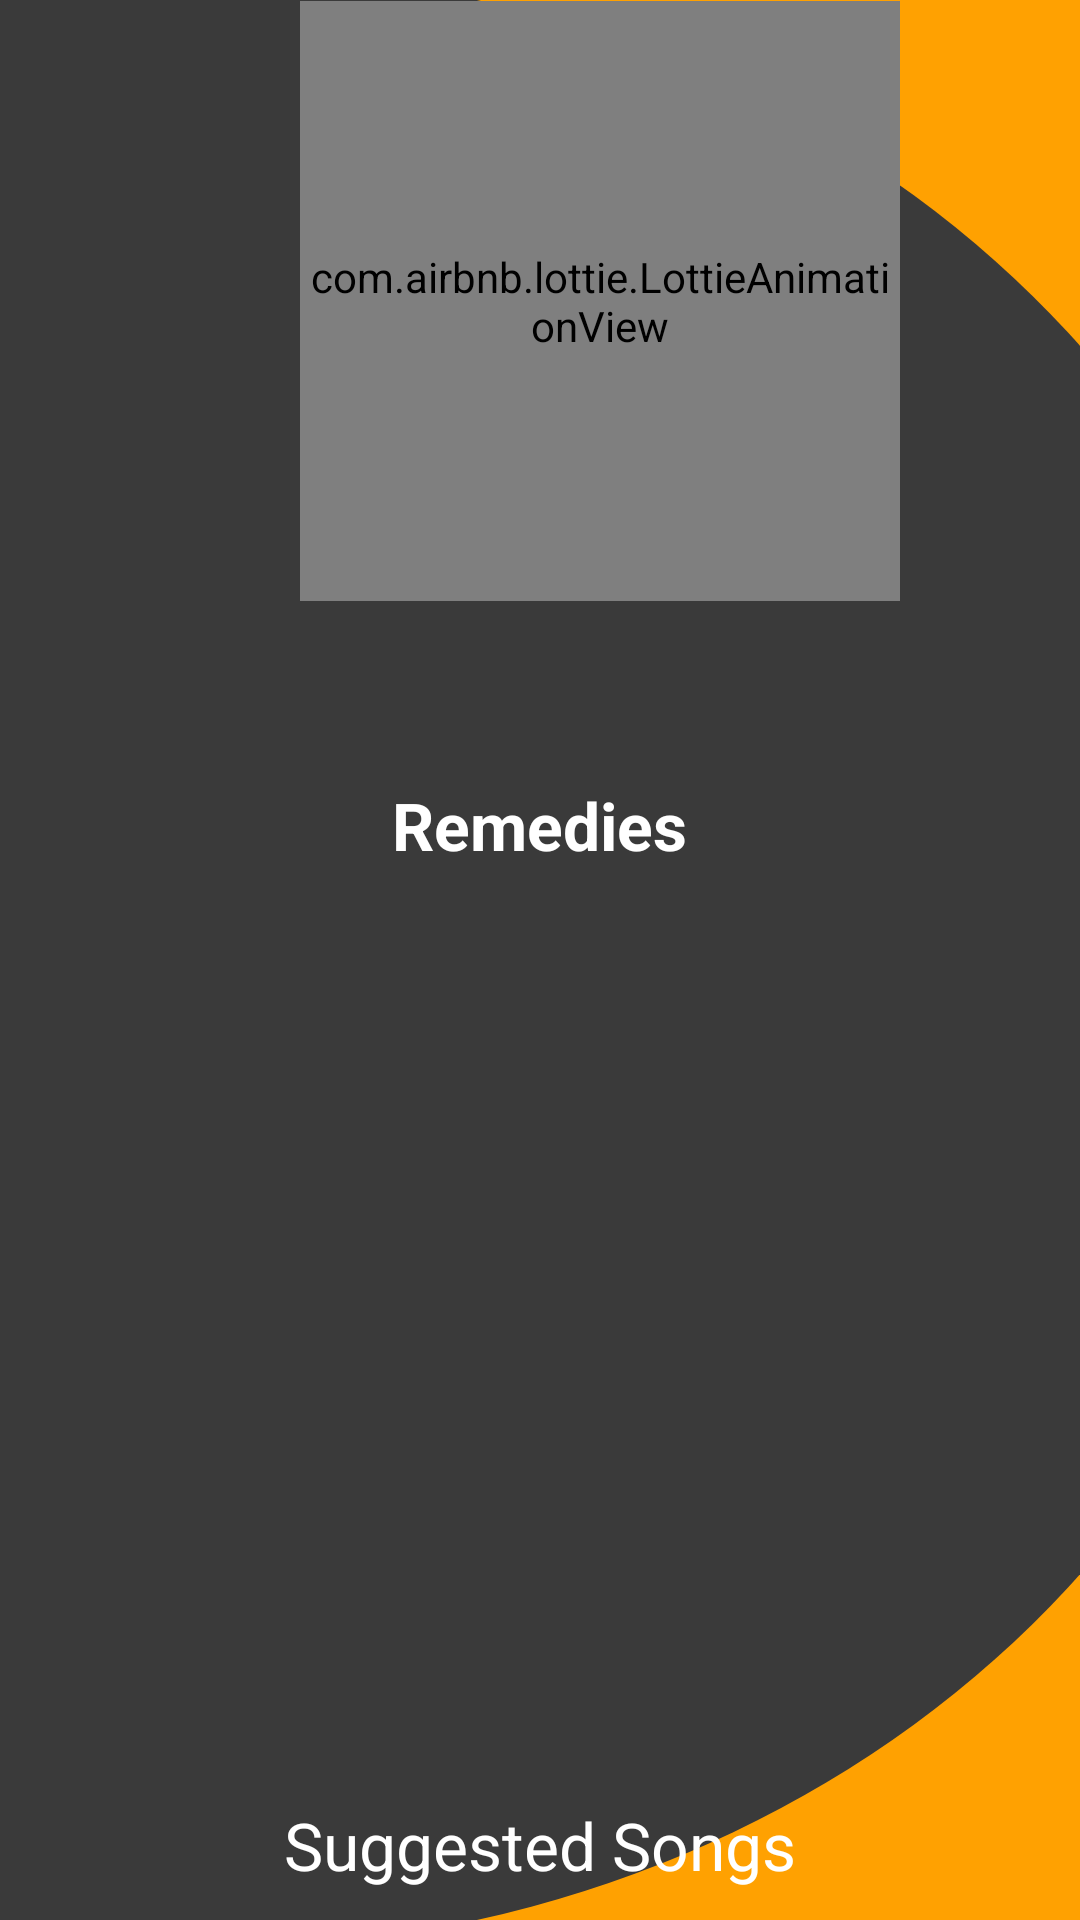

Here is an Android app screen rendered from its layout file. Give the layout XML and the strings, colors and styles it references.
<!-- AndroidManifest.xml: application theme Theme.Minorproject -->
<!-- res/layout/activity_remedies.xml -->
<?xml version="1.0" encoding="utf-8"?>
<RelativeLayout xmlns:android="http://schemas.android.com/apk/res/android"
    xmlns:app="http://schemas.android.com/apk/res-auto"
    xmlns:tools="http://schemas.android.com/tools"
    android:layout_width="match_parent"
    android:layout_height="match_parent"
    tools:context=".remedies"
    android:background="@color/yellow">

    <RelativeLayout
        android:layout_width="match_parent"
        android:layout_height="match_parent"
        android:layout_marginTop="-10dp"
        android:layout_marginBottom="-10dp"
        android:background="@drawable/round">

        <com.airbnb.lottie.LottieAnimationView
            android:id="@+id/animation_view"
            android:layout_width="200dp"
            android:layout_height="200dp"
            android:layout_marginLeft="100dp"
            android:layout_marginTop="10dp"
            app:lottie_autoPlay="true"
            app:lottie_fileName="happyLottie.json"

            app:lottie_loop="true" />
        <TextView
            android:id="@+id/rem"
            android:layout_width="wrap_content"
            android:layout_height="wrap_content"
            android:layout_centerHorizontal="true"
            android:layout_marginTop="270dp"
            android:textColor="@color/white"
            android:textSize="22dp"
            android:text="Remedies"
            android:textStyle="bold" />

        <TextView
            android:id="@+id/emotion"
            android:layout_width="wrap_content"
            android:layout_height="wrap_content"
            android:layout_centerHorizontal="true"
            android:layout_marginTop="200dp"
            android:textColor="@color/white"
            android:textSize="30dp"
            android:textStyle="bold" />


        <TextView
            android:id="@+id/remedi"
            android:layout_width="match_parent"
            android:layout_height="wrap_content"
            android:layout_centerHorizontal="true"
            android:layout_marginLeft="50dp"
            android:layout_marginTop="300dp"
            android:textColor="@color/white"
            android:textSize="20dp" />

        <TextView
            android:id="@+id/remedi0"
            android:layout_width="wrap_content"
            android:layout_height="wrap_content"
            android:layout_centerHorizontal="true"
            android:layout_marginLeft="50dp"
            android:layout_marginTop="610dp"
            android:text="Suggested Songs"
            android:textColor="@color/white"
            android:textSize="22dp" />

        <TextView
            android:id="@+id/remedi1"
            android:layout_width="wrap_content"
            android:layout_height="wrap_content"
            android:layout_marginLeft="110dp"
            android:layout_marginTop="650dp"
            android:onClick="music1"
            android:text="Music 1"
            android:textColor="@color/white"
            android:textSize="20dp" />

        <TextView
            android:id="@+id/remedi2"
            android:layout_width="wrap_content"
            android:layout_height="wrap_content"
            android:layout_marginLeft="215dp"
            android:layout_marginTop="650dp"
            android:onClick="music2"
            android:text="Music 2"
            android:textColor="@color/white"
            android:textSize="20dp" />













    </RelativeLayout>
</RelativeLayout>
<!-- resources referenced by this layout -->
<resources>
  <color name="white">#FFFFFFFF</color>
  <color name="yellow">#FFA101</color>
  <!-- drawable round (drawable) -->
  <?xml version="1.0" encoding="utf-8"?>
  <layer-list xmlns:android="http://schemas.android.com/apk/res/android">
      
      <item android:left="-300dp" android:right="-80dp">
          <shape
              android:shape="oval">
              <stroke android:width="0dp" android:color="#F33A3A" />
              
              <solid android:color="#3A3A3A" />
          </shape>
      </item>
  </layer-list>
  <style name="Theme.Minorproject" parent="Theme.Design.NoActionBar">
          
          <item name="colorPrimary">@color/yellow</item>
          <item name="colorPrimaryVariant">@color/teal_200</item>
          <item name="colorOnPrimary">@color/white</item>
          
          <item name="colorSecondary">@color/teal_200</item>
          <item name="colorSecondaryVariant">@color/teal_700</item>
          <item name="colorOnSecondary">@color/black</item>
          
          <item name="android:statusBarColor" tools:targetApi="l">?attr/colorPrimaryVariant</item>
          
      </style>
  <color name="teal_200">#FF03DAC5</color>
  <color name="teal_700">#FF018786</color>
  <color name="black">#FF000000</color>
</resources>
